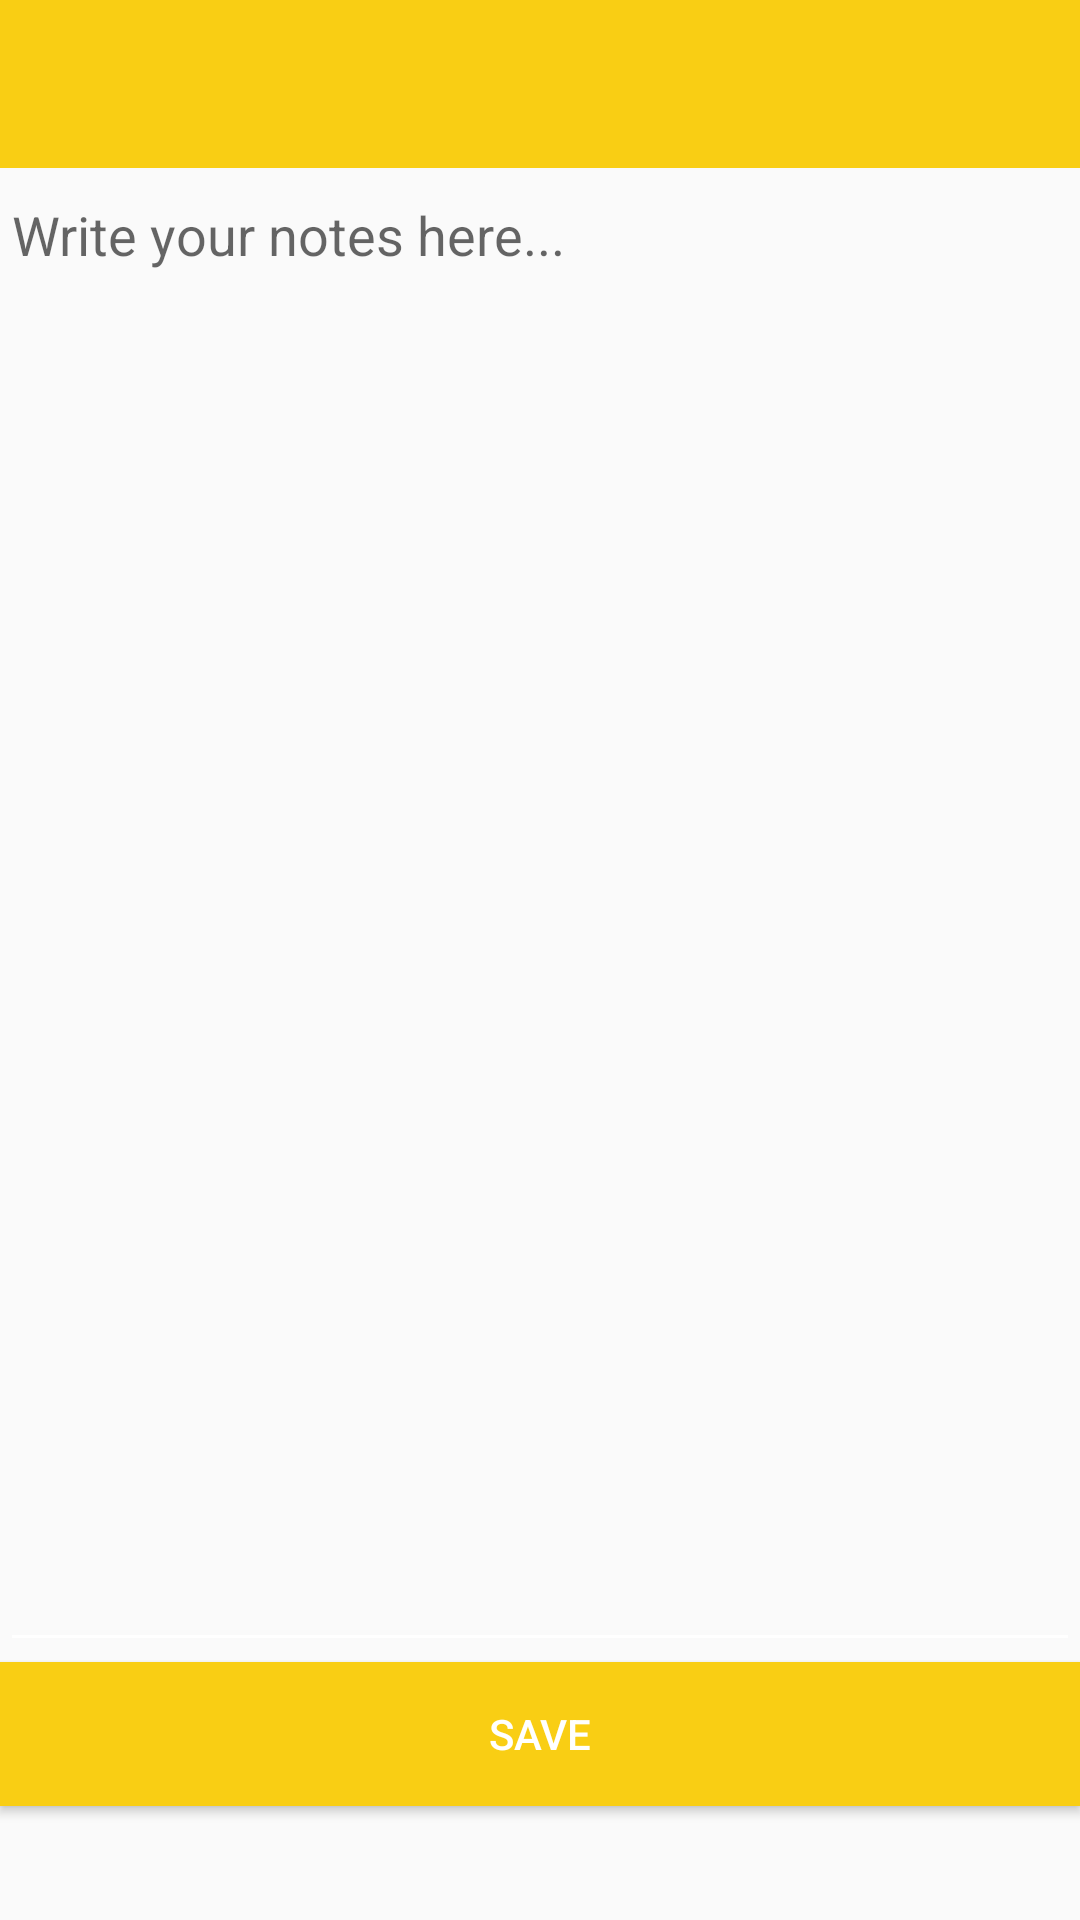

Reconstruct the res/layout file that produces this screen, plus the resources it refers to.
<!-- AndroidManifest.xml: application theme MyMaterialTheme -->
<!-- res/layout/activity_notes.xml -->
<?xml version="1.0" encoding="utf-8"?>
<RelativeLayout xmlns:android="http://schemas.android.com/apk/res/android"
    android:layout_width="match_parent"
    android:layout_height="match_parent"
    xmlns:app="http://schemas.android.com/apk/res-auto">


    <android.support.design.widget.AppBarLayout
        android:layout_width="match_parent"
        android:layout_height="wrap_content"
        android:theme="@style/ThemeOverlay.AppCompat.Dark.ActionBar"
        android:id="@+id/view">


        <android.support.v7.widget.Toolbar
            android:id="@+id/toolbar"
            android:layout_width="match_parent"
            android:layout_height="?attr/actionBarSize"
            android:background="?attr/colorPrimary"
            android:titleTextColor="#000000"

            app:popupTheme="@style/ThemeOverlay.AppCompat.Light" />
    </android.support.design.widget.AppBarLayout>

    <EditText
        android:layout_width="wrap_content"
        android:layout_height="fill_parent"
        android:id="@+id/notesEditText"
        android:layout_alignParentLeft="true"
        android:layout_alignParentStart="true"
        android:layout_alignParentRight="true"
        android:layout_alignParentEnd="true"
        android:hint="Write your notes here..."
        android:textColor="#000000"
        android:gravity="top|left"
        android:layout_below="@+id/view"
        android:layout_above="@+id/saveButton" />

    <Button
        android:layout_width="wrap_content"
        android:layout_height="wrap_content"
        android:text="Save"
        android:id="@+id/saveButton"
        android:background="#F9CE14"
        android:layout_marginBottom="38dp"
        android:layout_alignParentBottom="true"
        android:layout_alignParentLeft="true"
        android:layout_alignParentStart="true"
        android:layout_alignParentRight="true"
        android:layout_alignParentEnd="true" />


</RelativeLayout>
<!-- resources referenced by this layout -->
<resources>
  <style name="MyMaterialTheme" parent="MyMaterialTheme.Base">
          <item name="android:textColorPrimary">@color/textColorPrimary</item>
          <item name="android:textColorSecondary">@color/textColorPrimary</item>
  
  
      </style>
  <style name="MyMaterialTheme.Base" parent="Theme.AppCompat.Light.DarkActionBar">
          <item name="windowNoTitle">true</item>
          <item name="windowActionBar">false</item>
          <item name="colorPrimary">@color/colorPrimary</item>
          <item name="colorPrimaryDark">@color/colorPrimaryDark</item>
          <item name="colorAccent">@color/colorAccent</item>
          <item name="android:textColorPrimary">@color/textColorPrimary</item>
          <item name="android:textColorSecondary">@color/textColorPrimary</item>
  
  
  
      </style>
  <color name="textColorPrimary">#FFFFFF</color>
  <color name="colorPrimary">#F9CE14</color>
  <color name="colorPrimaryDark">#F9CE14</color>
  <color name="colorAccent">#F9CE14</color>
</resources>
